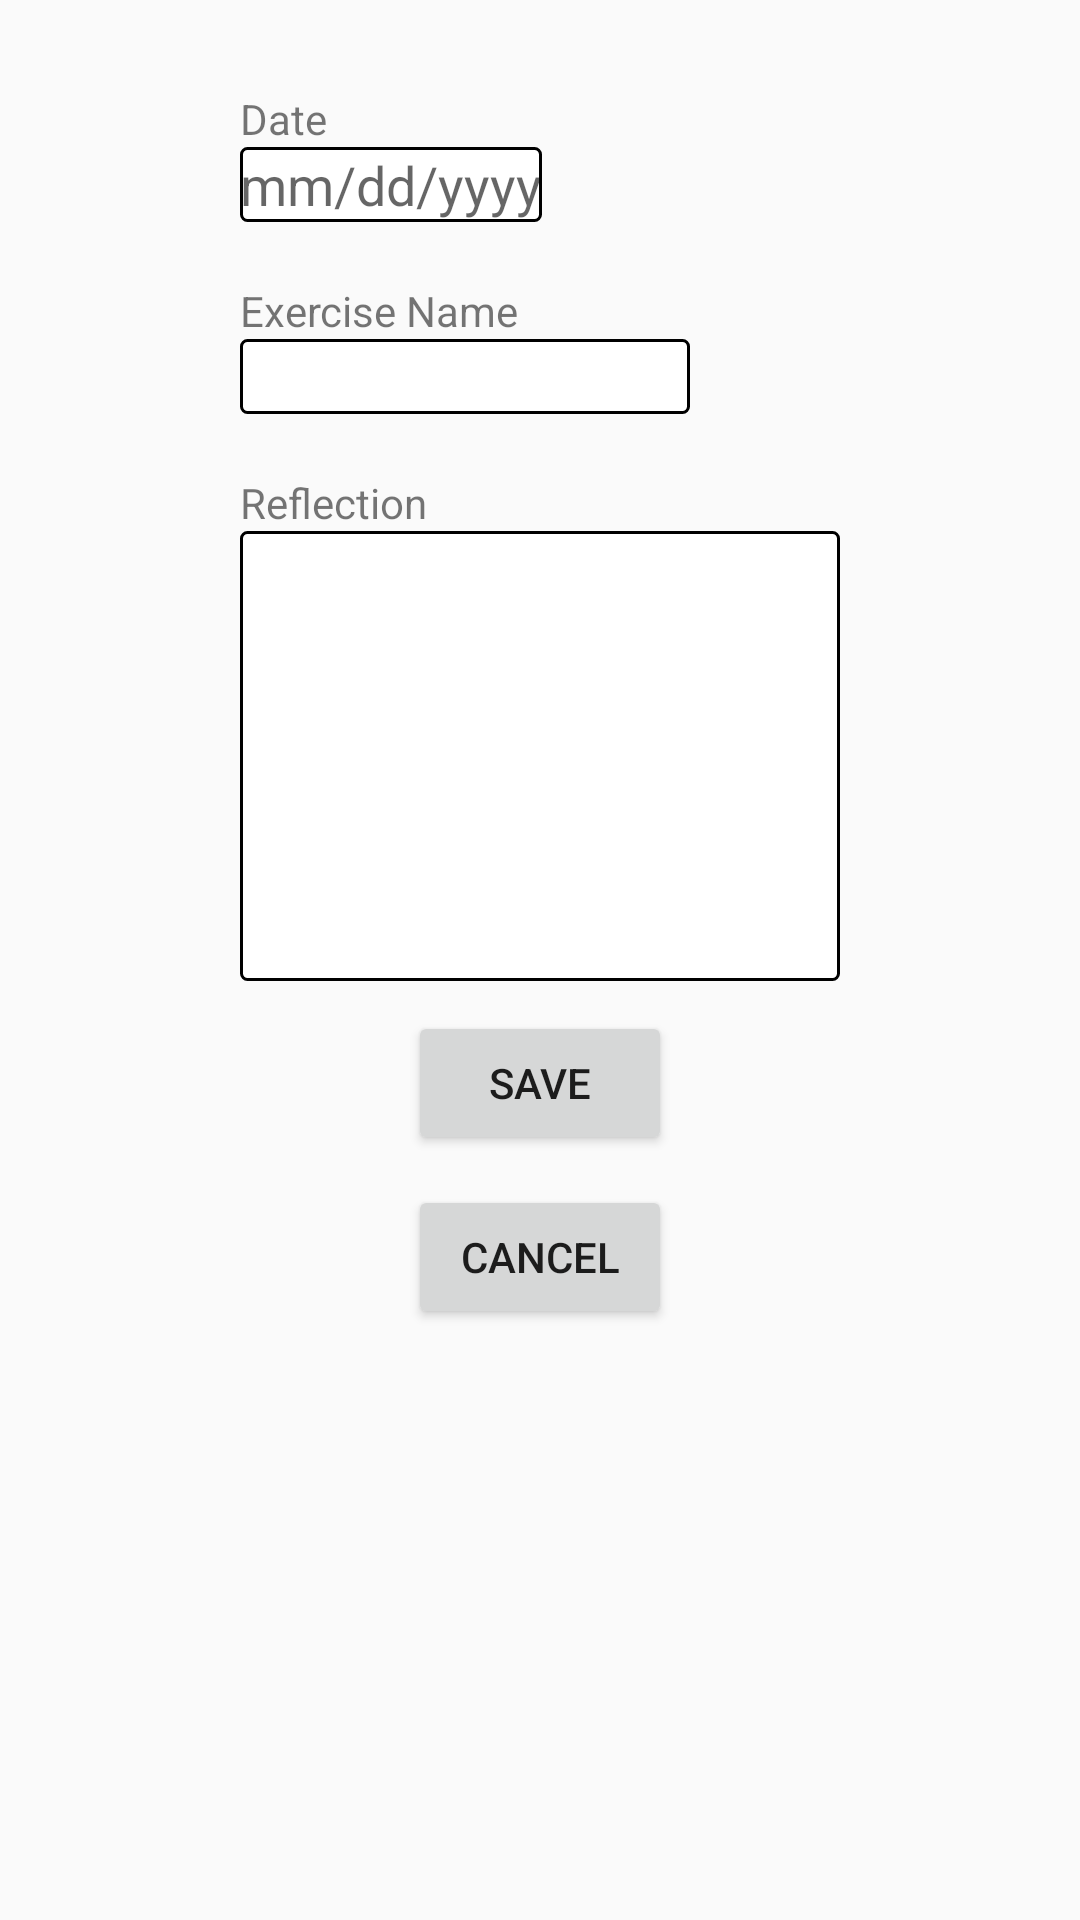

Android layout source for this screen:
<!-- AndroidManifest.xml: application theme AppTheme -->
<!-- res/layout/activity_new_reflection.xml -->
<?xml version="1.0" encoding="utf-8"?>
<android.support.constraint.ConstraintLayout
  xmlns:android="http://schemas.android.com/apk/res/android"
  xmlns:app="http://schemas.android.com/apk/res-auto"
  xmlns:tools="http://schemas.android.com/tools"
  android:layout_width="match_parent"
  android:layout_height="match_parent"
  tools:context="edu.cnm.deepdive.reflections.controllers.NewReflectionActivity">

  <TextView
    android:id="@+id/reflection_date_text_view"
    android:layout_width="wrap_content"
    android:layout_height="wrap_content"
    android:layout_marginTop="@dimen/new_reflection_date_text_view_top"
    android:text="@string/date_field_label"
    app:layout_constraintTop_toTopOf="parent"
    app:layout_constraintBottom_toTopOf="@+id/date_edit_text"
    app:layout_constraintLeft_toLeftOf="@id/date_edit_text"/>

  
  <EditText
    android:id="@+id/date_edit_text"
    android:layout_width="wrap_content"
    android:layout_height="@dimen/date_edit_text_height"
    android:hint="@string/date_field"
    android:gravity="center"
    android:inputType="date"
    android:background="@drawable/back"
    android:layout_marginBottom="@dimen/reflection_view_margin"
    app:layout_constraintTop_toTopOf="@id/reflection_date_text_view"
    app:layout_constraintBottom_toTopOf="@id/exercise_name_text_view"
    app:layout_constraintLeft_toLeftOf="@+id/exercise_name_text_view"/>

  <TextView
    android:id="@+id/exercise_name_text_view"
    android:layout_width="wrap_content"
    android:layout_height="wrap_content"
    android:text="@string/exercise_name"
    android:layout_marginTop="@dimen/reflection_view_margin"
    app:layout_constraintLeft_toLeftOf="@id/exercise_name_edit_text"
    app:layout_constraintTop_toBottomOf="@+id/date_edit_text"
    app:layout_constraintBottom_toTopOf="@+id/exercise_name_edit_text"/>

  <EditText
    android:id="@+id/exercise_name_edit_text"
    android:layout_width="@dimen/exercise_edit_text_width"
    android:layout_height="@dimen/exercise_edit_text_height"
    android:background="@drawable/back"
    android:layout_marginBottom="@dimen/reflection_view_margin"
    app:layout_constraintTop_toBottomOf="@id/exercise_name_text_view"
    app:layout_constraintLeft_toLeftOf="@id/reflection_text_view"
    app:layout_constraintBottom_toTopOf="@id/reflection_text_view" />

  <TextView
    android:id="@+id/reflection_text_view"
    android:layout_width="wrap_content"
    android:layout_height="wrap_content"
    android:text="@string/reflection_text"
    app:layout_constraintLeft_toLeftOf="@+id/reflection_edit_text"
    android:layout_marginTop="@dimen/reflection_view_margin"
    app:layout_constraintTop_toBottomOf="@+id/exercise_name_edit_text"
    app:layout_constraintBottom_toTopOf="@+id/reflection_edit_text"/>

  
  <EditText
    android:id="@+id/reflection_edit_text"
    android:layout_width="@dimen/reflection_edit_text_width"
    android:layout_height="@dimen/reflection_edit_text_height"
    android:background="@drawable/back"
    android:layout_marginBottom="@dimen/reflection_view_margin"
    app:layout_constraintTop_toBottomOf="@id/reflection_text_view"
    app:layout_constraintLeft_toLeftOf="parent"
    app:layout_constraintRight_toRightOf="parent"
    app:layout_constraintBottom_toTopOf="@+id/reflection_save_button" />

  <Button
    android:id="@+id/reflection_save_button"
    android:layout_width="wrap_content"
    android:layout_height="wrap_content"
    android:text="@string/save_button"
    android:layout_marginTop="@dimen/reflection_view_margin"
    android:layout_marginBottom="@dimen/reflection_view_margin"
    app:layout_constraintLeft_toLeftOf="parent"
    app:layout_constraintRight_toRightOf="parent"
    app:layout_constraintTop_toBottomOf="@id/reflection_edit_text" />

  <Button
    android:id="@+id/reflection_cancel_button"
    android:layout_width="wrap_content"
    android:layout_height="wrap_content"
    android:text="@string/cancel_button"
    android:layout_marginTop="@dimen/reflection_view_margin"
    android:layout_marginBottom="@dimen/reflection_view_margin"
    app:layout_constraintLeft_toLeftOf="parent"
    app:layout_constraintRight_toRightOf="parent"
    app:layout_constraintTop_toBottomOf="@id/reflection_save_button" />

</android.support.constraint.ConstraintLayout>
<!-- resources referenced by this layout -->
<resources>
  <dimen name="date_edit_text_height">25dp</dimen>
  <dimen name="exercise_edit_text_height">25dp</dimen>
  <dimen name="exercise_edit_text_width">150dp</dimen>
  <dimen name="new_reflection_date_text_view_top">30dp</dimen>
  <dimen name="reflection_edit_text_height">150dp</dimen>
  <dimen name="reflection_edit_text_width">200dp</dimen>
  <dimen name="reflection_view_margin">10dp</dimen>
  <!-- drawable back (drawable) -->
  <shape xmlns:android="http://schemas.android.com/apk/res/android" android:shape="rectangle" >
    <solid android:color="@android:color/white" />
    <corners android:radius="2dp"/>
    <stroke android:width="1dip" android:color="@android:color/black"/>
  </shape>
  <string name="cancel_button">Cancel</string>
  <string name="date_field">mm/dd/yyyy</string>
  <string name="date_field_label">Date</string>
  <string name="exercise_name">Exercise Name</string>
  <string name="reflection_text">Reflection</string>
  <string name="save_button">Save</string>
  <style name="AppTheme" parent="Theme.AppCompat.Light.DarkActionBar">
      
      <item name="colorPrimary">#259b24</item>
      <item name="colorPrimaryDark">#259b24</item>
      <item name="colorAccent">@color/colorAccent</item>
    </style>
  <color name="colorAccent">#259b24</color>
</resources>
